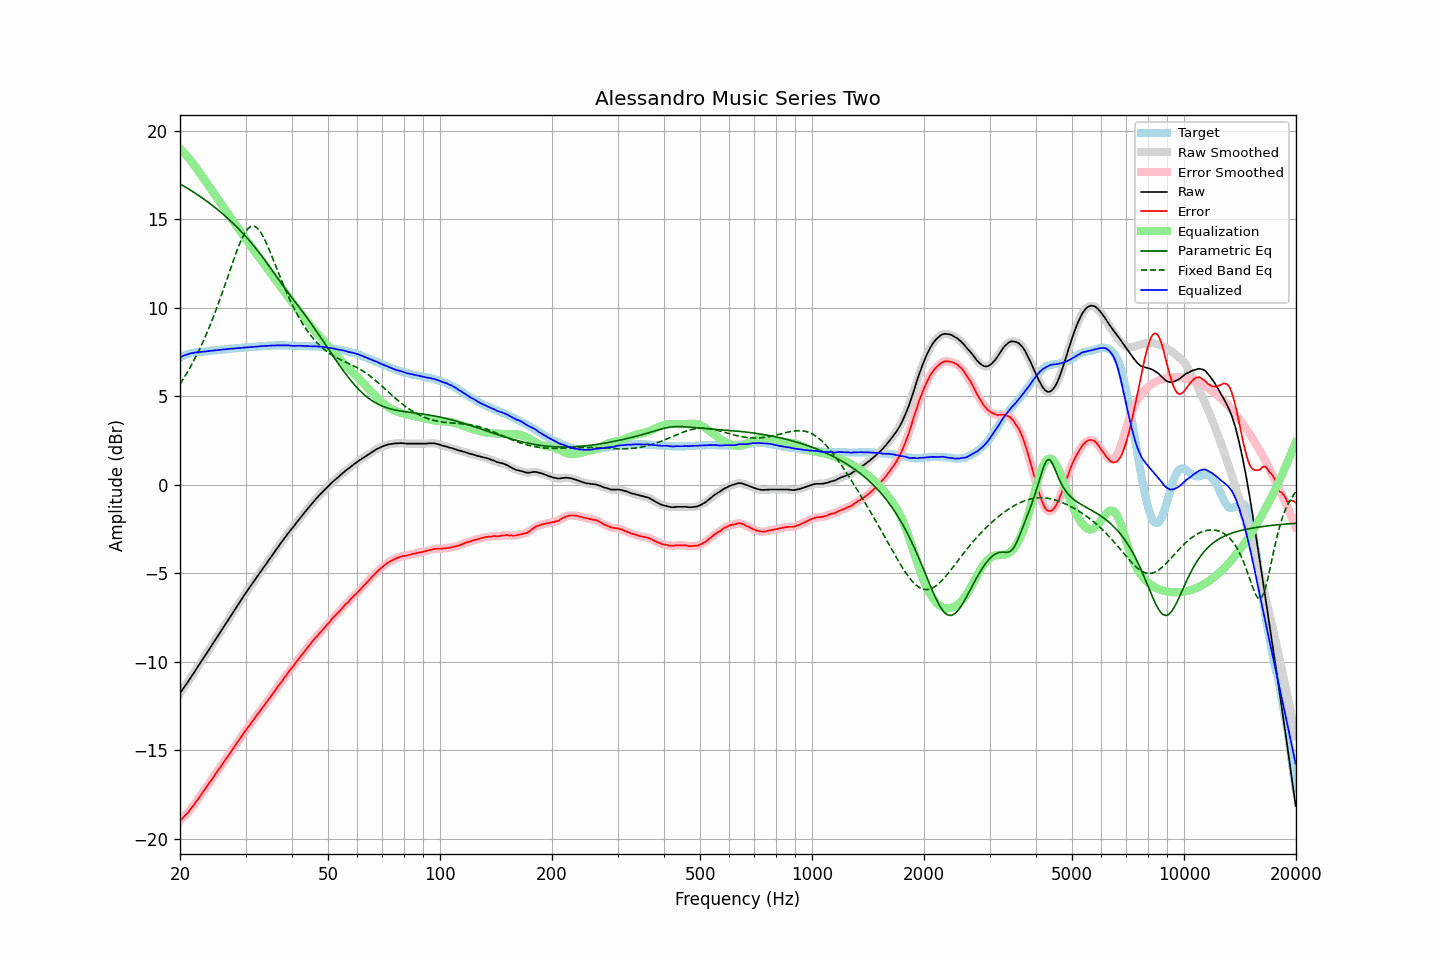

The data file committed next to this chart (first rows):
frequency, raw, error, smoothed, error_smoothed, equalization, parametric_eq, fixed_band_eq, equalized_raw, equalized_smoothed, target
20.00, -11.77, -18.97, -11.77, -18.97, 18.97, 16.99, 5.69, 7.20, 7.20, 7.20
20.20, -11.64, -18.88, -11.64, -18.88, 18.88, 16.94, 5.83, 7.24, 7.24, 7.24
20.40, -11.50, -18.78, -11.51, -18.79, 18.79, 16.89, 5.97, 7.29, 7.28, 7.28
20.61, -11.38, -18.68, -11.38, -18.69, 18.69, 16.83, 6.12, 7.31, 7.31, 7.31
20.81, -11.24, -18.59, -11.24, -18.59, 18.59, 16.78, 6.26, 7.35, 7.35, 7.35
21.02, -11.11, -18.50, -11.11, -18.49, 18.49, 16.72, 6.42, 7.37, 7.37, 7.39
21.23, -10.97, -18.38, -10.98, -18.39, 18.38, 16.67, 6.58, 7.40, 7.40, 7.41
21.44, -10.83, -18.26, -10.84, -18.27, 18.26, 16.61, 6.74, 7.43, 7.43, 7.43
21.66, -10.71, -18.15, -10.70, -18.15, 18.15, 16.55, 6.91, 7.44, 7.45, 7.45
21.87, -10.56, -18.02, -10.56, -18.02, 18.03, 16.49, 7.08, 7.46, 7.46, 7.46
22.09, -10.42, -17.90, -10.42, -17.90, 17.90, 16.43, 7.26, 7.48, 7.48, 7.48
22.31, -10.28, -17.77, -10.28, -17.77, 17.77, 16.37, 7.44, 7.49, 7.49, 7.49
22.54, -10.15, -17.64, -10.15, -17.65, 17.64, 16.31, 7.63, 7.50, 7.50, 7.50
22.76, -10.01, -17.52, -10.01, -17.52, 17.51, 16.25, 7.82, 7.50, 7.50, 7.51
22.99, -9.87, -17.38, -9.87, -17.39, 17.39, 16.19, 8.01, 7.51, 7.51, 7.51
23.22, -9.74, -17.25, -9.74, -17.25, 17.26, 16.12, 8.22, 7.52, 7.52, 7.52
23.45, -9.59, -17.12, -9.60, -17.12, 17.13, 16.06, 8.42, 7.53, 7.53, 7.53
23.69, -9.46, -16.99, -9.45, -16.99, 17.00, 15.99, 8.63, 7.54, 7.54, 7.54
23.92, -9.31, -16.86, -9.31, -16.87, 16.87, 15.92, 8.85, 7.55, 7.55, 7.55
24.16, -9.17, -16.74, -9.17, -16.74, 16.74, 15.85, 9.07, 7.56, 7.56, 7.57
24.40, -9.03, -16.62, -9.03, -16.61, 16.61, 15.78, 9.30, 7.57, 7.57, 7.59
24.65, -8.90, -16.47, -8.89, -16.48, 16.48, 15.71, 9.53, 7.58, 7.58, 7.58
24.89, -8.75, -16.34, -8.75, -16.34, 16.34, 15.64, 9.77, 7.59, 7.59, 7.59
25.14, -8.61, -16.21, -8.61, -16.21, 16.21, 15.57, 10.02, 7.60, 7.60, 7.60
25.39, -8.47, -16.08, -8.47, -16.08, 16.08, 15.49, 10.26, 7.61, 7.61, 7.61
25.65, -8.33, -15.95, -8.33, -15.95, 15.95, 15.42, 10.52, 7.62, 7.62, 7.63
25.91, -8.19, -15.82, -8.19, -15.82, 15.82, 15.34, 10.77, 7.63, 7.63, 7.63
26.16, -8.04, -15.68, -8.04, -15.68, 15.69, 15.26, 11.03, 7.64, 7.64, 7.64
26.43, -7.91, -15.55, -7.91, -15.55, 15.56, 15.18, 11.29, 7.65, 7.65, 7.65
26.69, -7.76, -15.42, -7.77, -15.43, 15.43, 15.10, 11.56, 7.66, 7.66, 7.66
26.96, -7.63, -15.30, -7.63, -15.30, 15.30, 15.02, 11.82, 7.67, 7.67, 7.68
27.23, -7.49, -15.17, -7.49, -15.17, 15.16, 14.94, 12.09, 7.68, 7.68, 7.69
27.50, -7.35, -15.03, -7.35, -15.04, 15.03, 14.85, 12.36, 7.69, 7.69, 7.69
27.77, -7.20, -14.89, -7.20, -14.90, 14.90, 14.76, 12.62, 7.70, 7.70, 7.69
28.05, -7.06, -14.77, -7.06, -14.76, 14.77, 14.68, 12.87, 7.70, 7.70, 7.71
28.33, -6.92, -14.63, -6.92, -14.64, 14.64, 14.59, 13.12, 7.71, 7.71, 7.71
28.62, -6.79, -14.50, -6.79, -14.50, 14.50, 14.49, 13.36, 7.72, 7.72, 7.72
28.90, -6.64, -14.37, -6.64, -14.37, 14.37, 14.40, 13.58, 7.73, 7.73, 7.73
29.19, -6.50, -14.23, -6.50, -14.24, 14.24, 14.31, 13.80, 7.74, 7.74, 7.73
29.48, -6.36, -14.12, -6.36, -14.11, 14.11, 14.21, 13.99, 7.75, 7.75, 7.76
29.78, -6.23, -13.97, -6.23, -13.98, 13.98, 14.11, 14.16, 7.76, 7.75, 7.75
30.08, -6.10, -13.85, -6.10, -13.85, 13.86, 14.01, 14.30, 7.76, 7.76, 7.76
30.38, -5.97, -13.72, -5.97, -13.73, 13.73, 13.91, 14.43, 7.76, 7.76, 7.76
30.68, -5.83, -13.61, -5.84, -13.61, 13.60, 13.81, 14.51, 7.77, 7.77, 7.78
30.99, -5.71, -13.48, -5.71, -13.48, 13.48, 13.70, 14.58, 7.77, 7.77, 7.78
31.30, -5.58, -13.35, -5.58, -13.36, 13.36, 13.59, 14.60, 7.78, 7.78, 7.78
31.61, -5.44, -13.23, -5.45, -13.23, 13.23, 13.48, 14.61, 7.79, 7.79, 7.79
31.93, -5.32, -13.11, -5.32, -13.11, 13.11, 13.37, 14.56, 7.79, 7.80, 7.80
32.24, -5.18, -12.98, -5.18, -12.99, 12.99, 13.26, 14.50, 7.81, 7.80, 7.80
32.57, -5.06, -12.87, -5.05, -12.87, 12.87, 13.14, 14.40, 7.81, 7.81, 7.82
32.89, -4.92, -12.74, -4.92, -12.74, 12.75, 13.02, 14.28, 7.82, 7.82, 7.82
33.22, -4.79, -12.62, -4.80, -12.63, 12.63, 12.90, 14.13, 7.83, 7.83, 7.83
33.55, -4.67, -12.51, -4.67, -12.51, 12.51, 12.78, 13.97, 7.83, 7.84, 7.84
33.89, -4.54, -12.39, -4.54, -12.39, 12.39, 12.66, 13.78, 7.84, 7.84, 7.85
34.23, -4.42, -12.26, -4.42, -12.27, 12.26, 12.53, 13.59, 7.85, 7.85, 7.85
34.57, -4.28, -12.14, -4.29, -12.14, 12.14, 12.41, 13.38, 7.86, 7.85, 7.86
34.92, -4.16, -12.01, -4.16, -12.02, 12.01, 12.28, 13.17, 7.86, 7.86, 7.86
35.27, -4.03, -11.89, -4.03, -11.89, 11.89, 12.15, 12.94, 7.86, 7.86, 7.87
35.62, -3.90, -11.76, -3.89, -11.76, 11.76, 12.02, 12.71, 7.87, 7.87, 7.87
35.97, -3.76, -11.63, -3.76, -11.63, 11.64, 11.89, 12.48, 7.87, 7.87, 7.87
... 635 more rows
